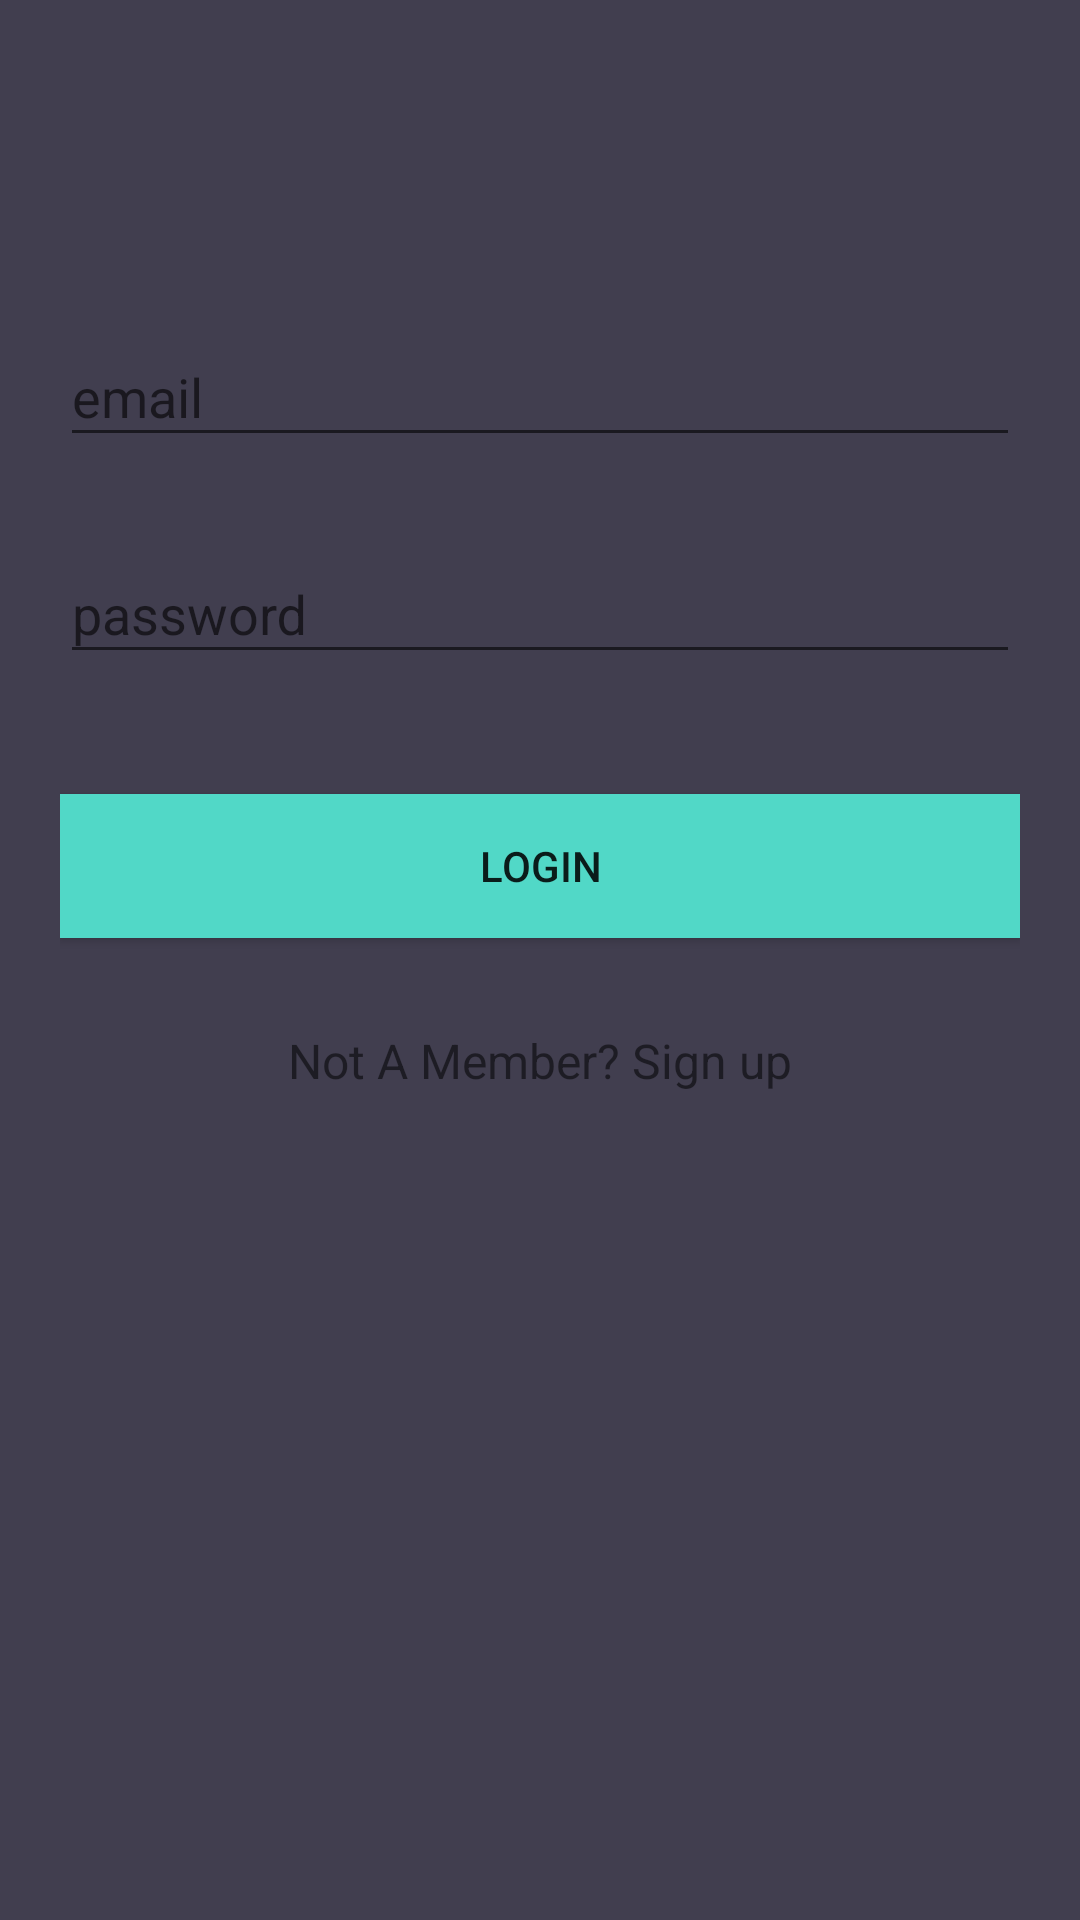

The Android layout XML behind this screen, and the referenced resources:
<!-- AndroidManifest.xml: application theme AppTheme -->
<!-- res/layout/activity_login.xml -->
<?xml version="1.0" encoding="utf-8"?>
<android.support.v4.widget.NestedScrollView xmlns:android="http://schemas.android.com/apk/res/android"
    xmlns:tools="http://schemas.android.com/tools"
    android:id="@+id/nestedScrollView"
    android:layout_width="match_parent"
    android:layout_height="match_parent"
    android:background="@color/colorBackground"
    android:paddingBottom="20dp"
    android:paddingLeft="20dp"
    android:paddingRight="20dp"
    android:paddingTop="20dp"
    tools:context=".LoginActivity">

    <android.support.v7.widget.LinearLayoutCompat
        android:layout_width="match_parent"
        android:layout_height="match_parent"
        android:orientation="vertical">

        <android.support.v7.widget.AppCompatImageView
            android:layout_width="wrap_content"
            android:layout_height="wrap_content"
            android:layout_gravity="center_horizontal"
            android:layout_marginTop="40dp"/>
            

        <android.support.design.widget.TextInputLayout
            android:id="@+id/textInputLayoutEmail"
            android:layout_width="match_parent"
            android:layout_height="wrap_content"
            android:layout_marginTop="40dp">

            <android.support.design.widget.TextInputEditText
                android:id="@+id/textInputEditTextEmail"
                android:layout_width="match_parent"
                android:layout_height="wrap_content"
                android:hint="email"
                android:inputType="text"
                android:maxLines="1"
                android:textColor="@android:color/white" />
        </android.support.design.widget.TextInputLayout>

        <android.support.design.widget.TextInputLayout
            android:id="@+id/textInputLayoutPassword"
            android:layout_width="match_parent"
            android:layout_height="wrap_content"
            android:layout_marginTop="20dp">

            <android.support.design.widget.TextInputEditText
                android:id="@+id/textInputEditTextPassword"
                android:layout_width="match_parent"
                android:layout_height="wrap_content"
                android:hint="password"
                android:inputType="textPassword"
                android:maxLines="1"
                android:textColor="@android:color/white" />
        </android.support.design.widget.TextInputLayout>

        <android.support.v7.widget.AppCompatButton
            android:id="@+id/appCompatButtonLogin"
            android:layout_width="match_parent"
            android:layout_height="wrap_content"
            android:layout_marginTop="40dp"
            android:background="@color/colorTextHint"
            android:text="Login" />

        <android.support.v7.widget.AppCompatTextView
            android:id="@+id/textViewLinkRegister"
            android:layout_width="fill_parent"
            android:layout_height="wrap_content"
            android:layout_marginTop="30dp"
            android:gravity="center"
            android:text="Not A Member? Sign up"
            android:textSize="16dp" />
    </android.support.v7.widget.LinearLayoutCompat>

</android.support.v4.widget.NestedScrollView>
<!-- resources referenced by this layout -->
<resources>
  <color name="colorBackground">#413e4f</color>
  <color name="colorTextHint">#51d8c7</color>
  <style name="AppTheme" parent="Theme.AppCompat.Light.DarkActionBar">
          
          <item name="colorPrimary">@color/colorPrimary</item>
          <item name="colorPrimaryDark">@color/colorPrimaryDark</item>
          <item name="colorAccent">@color/colorAccent</item>
  
      </style>
  <color name="colorPrimary">#2E7D32</color>
  <color name="colorPrimaryDark">#1B5E20</color>
  <color name="colorAccent">#FF4081</color>
</resources>
